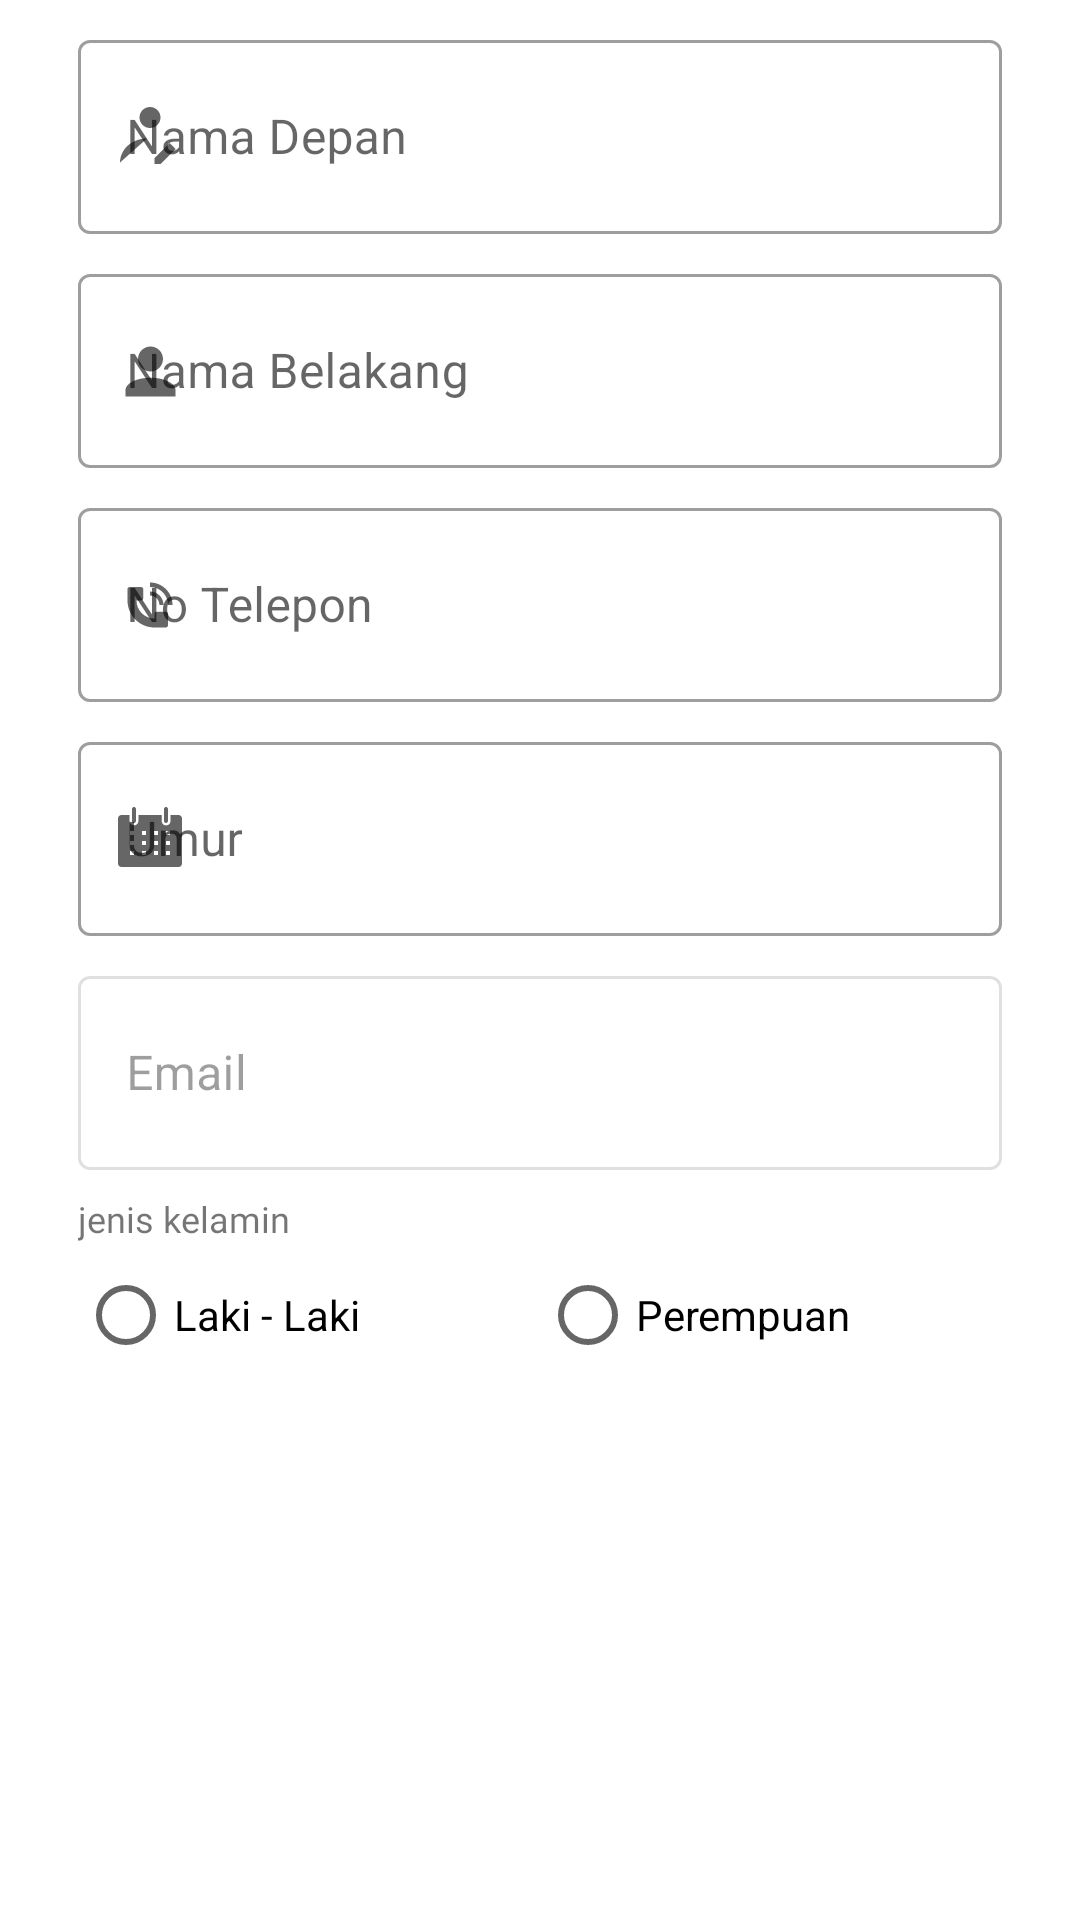

Reconstruct the res/layout file that produces this screen, plus the resources it refers to.
<!-- AndroidManifest.xml: application theme Theme.LAMASYA -->
<!-- res/layout/activity_change_detail_profile.xml -->
<?xml version="1.0" encoding="utf-8"?>
<androidx.constraintlayout.widget.ConstraintLayout xmlns:android="http://schemas.android.com/apk/res/android"
    xmlns:app="http://schemas.android.com/apk/res-auto"
    xmlns:tools="http://schemas.android.com/tools"
    android:layout_width="match_parent"
    android:layout_height="match_parent"
    android:layout_margin="25dp"
    tools:context=".ui.view.profile.ChangeDetailProfileActivity">

    <com.google.android.material.textfield.TextInputLayout
        android:id="@+id/FnametextUpdate"
        style="@style/Widget.MaterialComponents.TextInputLayout.OutlinedBox"
        android:layout_width="match_parent"
        android:layout_height="70dp"
        android:layout_marginStart="26dp"
        android:layout_marginTop="8dp"
        android:layout_marginEnd="26dp"
        app:layout_constraintEnd_toEndOf="parent"
        app:layout_constraintStart_toStartOf="parent"
        app:layout_constraintTop_toTopOf="parent"
        app:startIconDrawable="@drawable/first">

        <com.google.android.material.textfield.TextInputEditText
            android:id="@+id/et_edit_fname"
            android:layout_width="match_parent"
            android:layout_height="match_parent"
            android:hint="@string/first_name"
            android:inputType="textPersonName" />
    </com.google.android.material.textfield.TextInputLayout>

    <com.google.android.material.textfield.TextInputLayout
        android:id="@+id/LnametextUpdate"
        style="@style/Widget.MaterialComponents.TextInputLayout.OutlinedBox"
        android:layout_width="match_parent"
        android:layout_height="70dp"
        android:layout_marginStart="26dp"
        android:layout_marginTop="8dp"
        android:layout_marginEnd="26dp"
        app:layout_constraintEnd_toEndOf="parent"
        app:layout_constraintStart_toStartOf="parent"
        app:layout_constraintTop_toBottomOf="@+id/FnametextUpdate"
        app:startIconDrawable="@drawable/profile">

        <com.google.android.material.textfield.TextInputEditText
            android:id="@+id/et_edit_lname"
            android:layout_width="match_parent"
            android:layout_height="match_parent"
            android:hint="@string/last_name"
            android:inputType="textEmailAddress" />
    </com.google.android.material.textfield.TextInputLayout>

    <com.google.android.material.textfield.TextInputLayout
        android:id="@+id/PhoneTextUpdate"
        style="@style/Widget.MaterialComponents.TextInputLayout.OutlinedBox"
        android:layout_width="match_parent"
        android:layout_height="70dp"
        android:layout_marginStart="26dp"
        android:layout_marginTop="8dp"
        android:layout_marginEnd="26dp"
        app:layout_constraintEnd_toEndOf="parent"
        app:layout_constraintStart_toStartOf="parent"
        app:layout_constraintTop_toBottomOf="@+id/LnametextUpdate"
        app:startIconDrawable="@drawable/phone_svgrepo_com">

        <com.google.android.material.textfield.TextInputEditText
            android:id="@+id/et_edit_phone"
            android:layout_width="match_parent"
            android:layout_height="match_parent"
            android:hint="@string/phone"
            android:inputType="number" />
    </com.google.android.material.textfield.TextInputLayout>

    <com.google.android.material.textfield.TextInputLayout
        android:id="@+id/AgeTextUpdate"
        style="@style/Widget.MaterialComponents.TextInputLayout.OutlinedBox"
        android:layout_width="match_parent"
        android:layout_height="70dp"
        android:layout_marginStart="26dp"
        android:layout_marginTop="8dp"
        android:layout_marginEnd="26dp"
        app:layout_constraintEnd_toEndOf="parent"
        app:layout_constraintStart_toStartOf="parent"
        app:layout_constraintTop_toBottomOf="@+id/PhoneTextUpdate"
        app:startIconDrawable="@drawable/age">

        <com.google.android.material.textfield.TextInputEditText
            android:id="@+id/et_edit_age"
            android:layout_width="match_parent"
            android:layout_height="match_parent"
            android:hint="@string/age"
            android:inputType="number" />
    </com.google.android.material.textfield.TextInputLayout>

    <com.google.android.material.textfield.TextInputLayout
        android:id="@+id/EmailTextUpdate"
        style="@style/Widget.MaterialComponents.TextInputLayout.OutlinedBox"
        android:layout_width="match_parent"
        android:layout_height="70dp"
        android:layout_marginStart="26dp"
        android:layout_marginTop="8dp"
        android:layout_marginEnd="26dp"
        android:enabled="false"
        app:layout_constraintEnd_toEndOf="parent"
        app:layout_constraintStart_toStartOf="parent"
        app:layout_constraintTop_toBottomOf="@+id/AgeTextUpdate"
        app:startIconDrawable="@drawable/ic_baseline_email_24">

        <com.google.android.material.textfield.TextInputEditText
            android:id="@+id/et_edit_email"
            android:layout_width="match_parent"
            android:layout_height="match_parent"
            android:hint="@string/email"
            android:inputType="textEmailAddress" />
    </com.google.android.material.textfield.TextInputLayout>

    <TextView
        android:id="@+id/tv_update_gender_desc"
        android:layout_width="wrap_content"
        android:layout_height="wrap_content"
        android:layout_marginStart="26dp"
        android:layout_marginTop="8dp"
        android:fontFamily="@font/poppins"
        android:text="@string/gender"
        android:textSize="12sp"
        app:layout_constraintStart_toStartOf="parent"
        app:layout_constraintTop_toBottomOf="@id/EmailTextUpdate" />

    <RadioGroup
        android:id="@+id/rgUpdateGender"
        android:layout_width="match_parent"
        android:layout_height="wrap_content"
        android:layout_marginHorizontal="26dp"
        android:orientation="horizontal"
        app:layout_constraintStart_toStartOf="parent"
        app:layout_constraintTop_toBottomOf="@+id/tv_update_gender_desc">

        <RadioButton
            android:id="@+id/rbUpdateMale"
            android:layout_width="0dp"
            android:layout_height="wrap_content"
            android:layout_weight=".5"
            android:text="@string/male" />

        <RadioButton
            android:id="@+id/rbUpdateFemale"
            android:layout_width="0dp"
            android:layout_height="wrap_content"
            android:layout_weight=".5"
            android:text="@string/female" />

    </RadioGroup>

</androidx.constraintlayout.widget.ConstraintLayout>
<!-- resources referenced by this layout -->
<resources>
  <!-- drawable age: vector/xml drawable (drawable, 2313 chars, omitted) -->
  <!-- drawable first (drawable) -->
  <vector android:height="24dp" android:viewportHeight="48"
      android:viewportWidth="48" android:width="24dp" xmlns:android="http://schemas.android.com/apk/res/android">
      <group>
          <clip-path android:pathData="M24,18C27.866,18 31,14.866 31,11C31,7.134 27.866,4 24,4C20.134,4 17,7.134 17,11C17,14.866 20.134,18 24,18ZM4,41C4,32.163 12.059,25 22,25M31,42L41,32L37,28L27,38V42H31Z"/>
          <path android:fillColor="#000000" android:pathData="M0,0H48V48H0V0Z"/>
      </group>
  </vector>
  <!-- drawable phone_svgrepo_com (drawable) -->
  <vector android:height="18dp" android:viewportHeight="24"
      android:viewportWidth="24" android:width="18dp" xmlns:android="http://schemas.android.com/apk/res/android">
      <path android:fillColor="#5E5E5E" android:pathData="M22,12C22,10.687 21.741,9.386 21.239,8.173C20.736,6.96 20,5.857 19.071,4.929C18.142,4 17.04,3.264 15.827,2.761C14.614,2.259 13.313,2 12,2V4C13.051,4 14.091,4.207 15.061,4.609C16.032,5.011 16.914,5.6 17.657,6.343C18.4,7.086 18.989,7.968 19.391,8.938C19.793,9.909 20,10.95 20,12H22Z"/>
      <path android:fillColor="#5E5E5E" android:pathData="M2,10V5C2,4.448 2.448,4 3,4H8C8.552,4 9,4.448 9,5V9C9,9.552 8.552,10 8,10H6C6,14.418 9.582,18 14,18V16C14,15.448 14.448,15 15,15H19C19.552,15 20,15.448 20,16V21C20,21.552 19.552,22 19,22H14C7.373,22 2,16.627 2,10Z"/>
      <path android:fillColor="#5E5E5E" android:pathData="M17.543,9.704C17.845,10.432 18,11.212 18,12H16.2C16.2,11.448 16.091,10.902 15.88,10.393C15.669,9.883 15.36,9.42 14.97,9.03C14.58,8.64 14.117,8.331 13.607,8.12C13.098,7.909 12.552,7.8 12,7.8V6C12.788,6 13.568,6.155 14.296,6.457C15.024,6.758 15.686,7.2 16.243,7.757C16.8,8.314 17.242,8.976 17.543,9.704Z"/>
  </vector>
  <!-- drawable profile (drawable) -->
  <vector xmlns:android="http://schemas.android.com/apk/res/android"
      android:width="25dp"
      android:height="25dp"
      android:viewportWidth="25"
      android:viewportHeight="25">
    <path
        android:pathData="M12.5,4.167C13.605,4.167 14.665,4.606 15.446,5.387C16.228,6.168 16.667,7.228 16.667,8.333C16.667,9.438 16.228,10.498 15.446,11.28C14.665,12.061 13.605,12.5 12.5,12.5C11.395,12.5 10.335,12.061 9.554,11.28C8.772,10.498 8.333,9.438 8.333,8.333C8.333,7.228 8.772,6.168 9.554,5.387C10.335,4.606 11.395,4.167 12.5,4.167M12.5,14.583C17.104,14.583 20.833,16.448 20.833,18.75V20.833H4.167V18.75C4.167,16.448 7.896,14.583 12.5,14.583Z"
        android:fillColor="#838383"/>
  </vector>
  <string name="age">Umur</string>
  <string name="email">Email</string>
  <string name="female">Perempuan</string>
  <string name="first_name">Nama Depan</string>
  <string name="gender">jenis kelamin</string>
  <string name="last_name">Nama Belakang</string>
  <string name="male">Laki - Laki</string>
  <string name="phone">No Telepon</string>
  <style name="Theme.LAMASYA" parent="Theme.MaterialComponents.DayNight.DarkActionBar">
          
          <item name="colorPrimary">@color/mainOrange</item>
          <item name="colorPrimaryVariant">@color/mainOrange</item>
          <item name="colorOnPrimary">@color/white</item>
          
          <item name="colorSecondary">@color/teal_200</item>
          <item name="colorSecondaryVariant">@color/teal_700</item>
          <item name="colorOnSecondary">@color/black</item>
          
          <item name="android:statusBarColor">?attr/colorPrimaryVariant</item>
          
      </style>
  <color name="mainOrange">#FF9A62</color>
  <color name="white">#FFFFFFFF</color>
  <color name="teal_200">#FF03DAC5</color>
  <color name="teal_700">#FF018786</color>
  <color name="black">#FF000000</color>
</resources>
